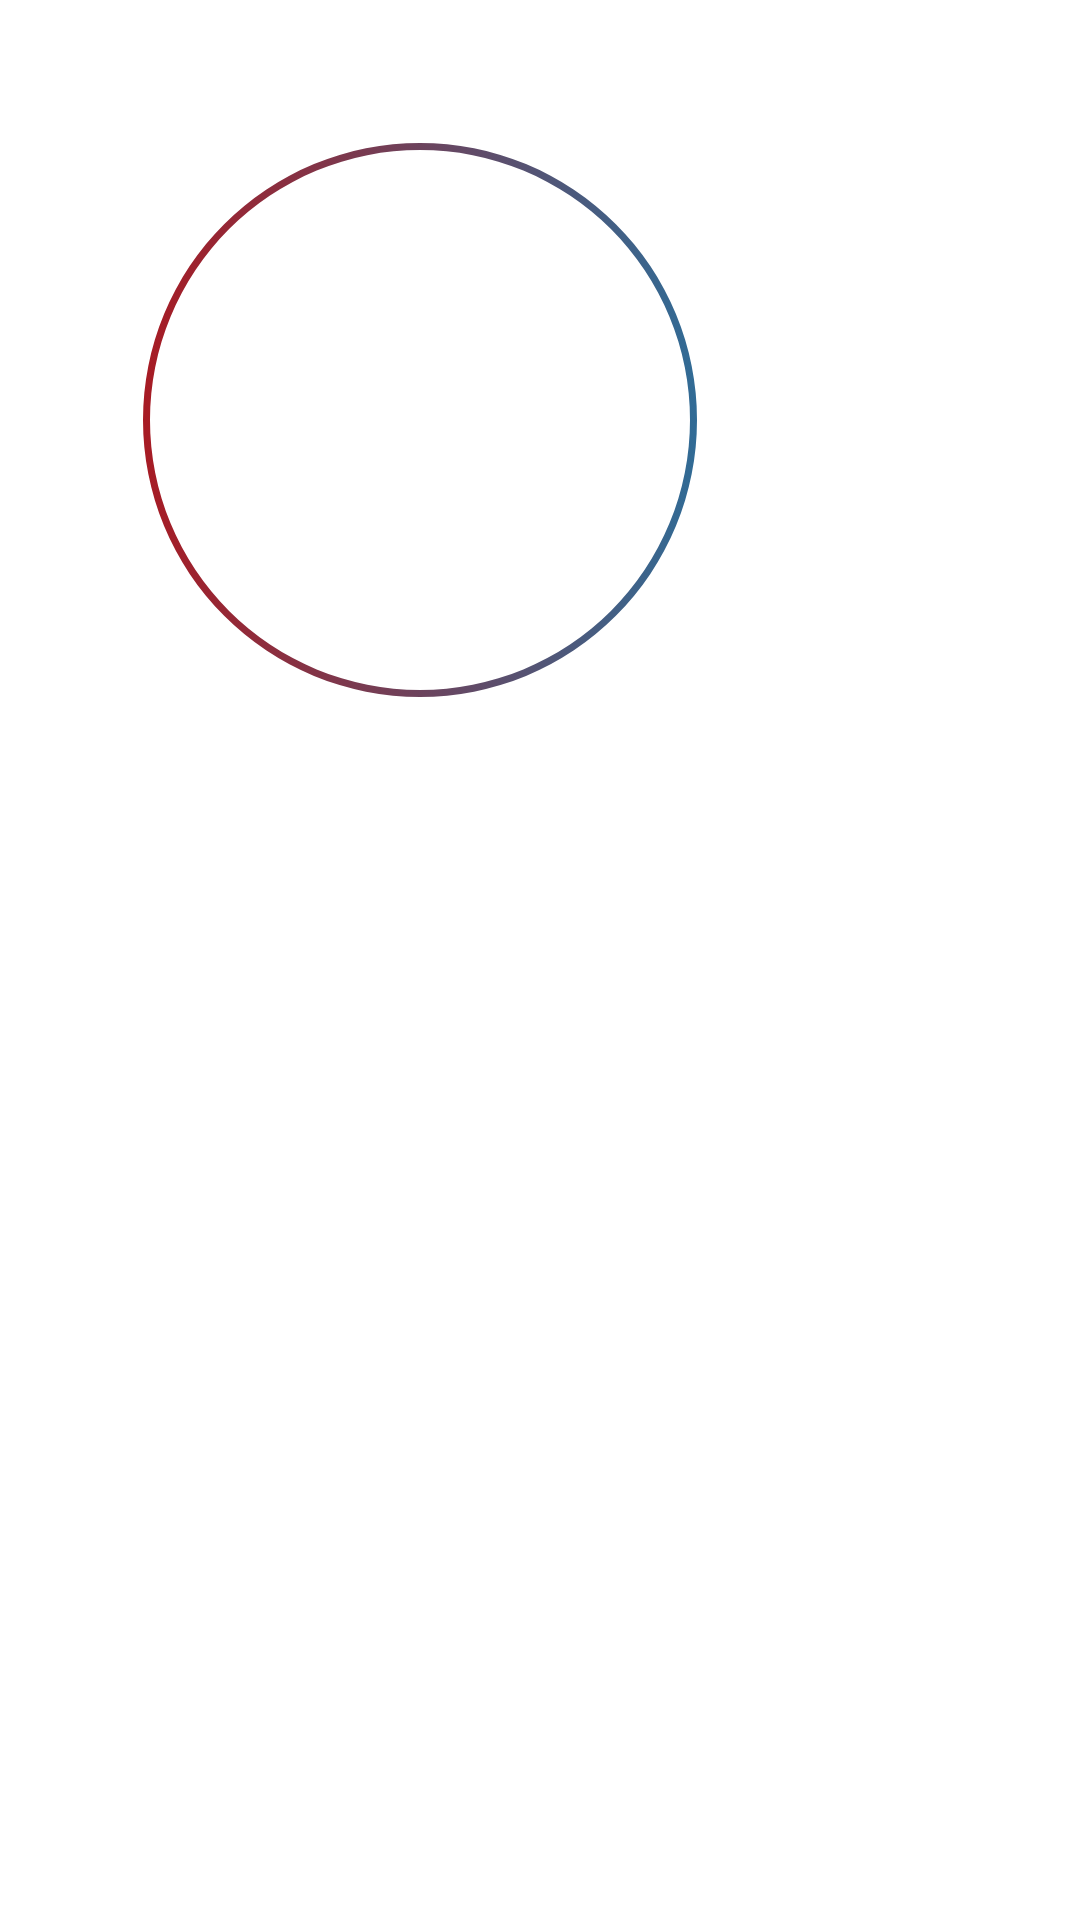

Write the Android layout XML for this screen, with the resource values it uses.
<!-- AndroidManifest.xml: application theme Theme.PfcSample -->
<!-- res/layout/ex.xml -->
<?xml version="1.0" encoding="utf-8"?>
<androidx.constraintlayout.widget.ConstraintLayout
    xmlns:android="http://schemas.android.com/apk/res/android"
    xmlns:tools="http://schemas.android.com/tools"
    android:layout_width="match_parent"
    android:layout_height="match_parent">

    <TextView
        android:id="@+id/textView2"
        android:layout_width="280dp"
        android:layout_height="280dp"
        android:text=""
        android:background="@drawable/ring_large_red_to_blue"
        tools:layout_editor_absoluteX="99dp"
        tools:layout_editor_absoluteY="318dp" />
</androidx.constraintlayout.widget.ConstraintLayout>
<!-- resources referenced by this layout -->
<resources>
  <!-- drawable ring_large_red_to_blue (drawable) -->
  <?xml version="1.0" encoding="utf-8"?>
  <selector xmlns:android="http://schemas.android.com/apk/res/android">
      <item>
          <shape
              android:shape="ring"
              android:useLevel="false"
              android:innerRadius="90dp"
              android:thicknessRatio="120">
              <gradient
                  android:startColor="?attr/colorOnSecondary"
                  android:endColor="@color/vividBlue" />
  
          </shape>
      </item>
  </selector>
  <style name="Theme.PfcSample" parent="Theme.MaterialComponents.DayNight.DarkActionBar">
          
          <item name="colorPrimary">@color/color_primary</item>
          <item name="colorPrimaryVariant">@color/black</item>
          <item name="colorOnPrimary">@color/textColor</item>
          3
          <item name="colorSecondary">@color/light_grey</item>
          <item name="colorSecondaryVariant">@color/light_grey</item>
          <item name="colorOnSecondary">@color/vividRed</item>
          
          <item name="android:statusBarColor" tools:targetApi="l">?attr/colorPrimaryVariant</item>
          
          <item name="android:navigationBarColor">@color/white</item>
      </style>
  <color name="vividBlue">#1280B3</color>
  <color name="color_primary">#4D4D4D</color>
  <color name="black">#FF000000</color>
  <color name="textColor">#787575</color>
  <color name="light_grey">#FAFAFA</color>
  <color name="vividRed">#C60606</color>
  <color name="white">#FFFFFFFF</color>
</resources>
